Run: headless pygame with SDL's dummy video driver; simulated clock (each Clock.tick advances the game by its frame time, no real sleeping); random seed 0; keys injected as events and as key.get_pressed() state; no mouse input.
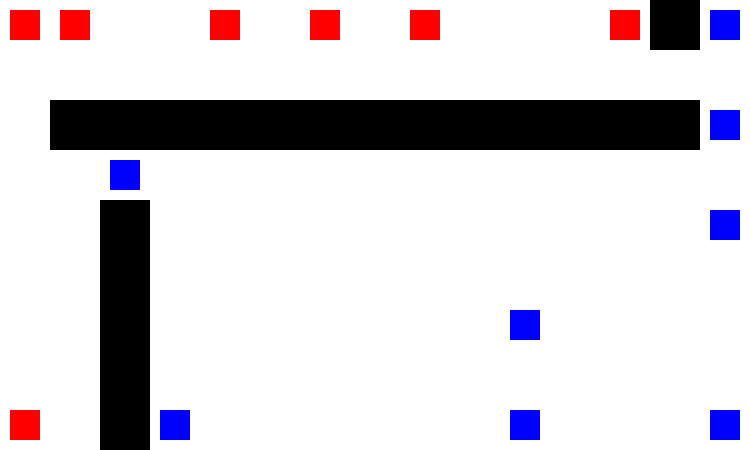
Frame 1 of 4 · flips 1–60 · no input
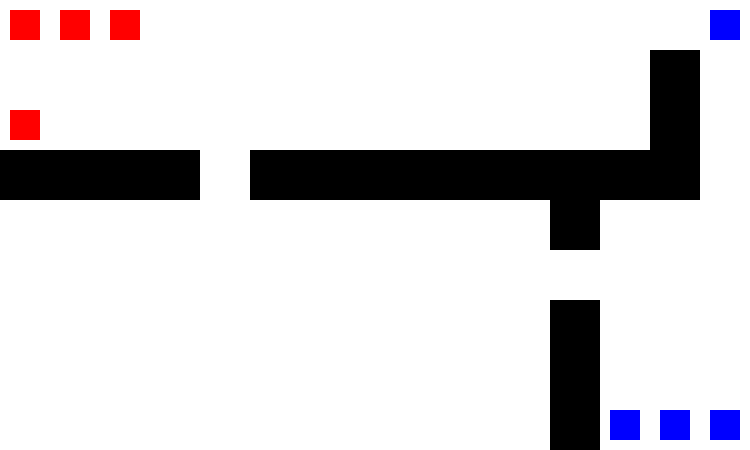
Frame 2 of 4 · flips 61–180 · tapped SPACE, RETURN · held RIGHT (→), D
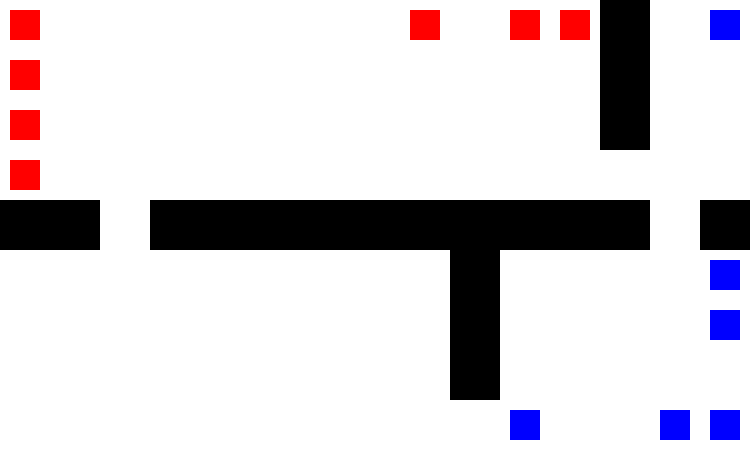
Frame 3 of 4 · flips 181–300 · held DOWN (↓), S
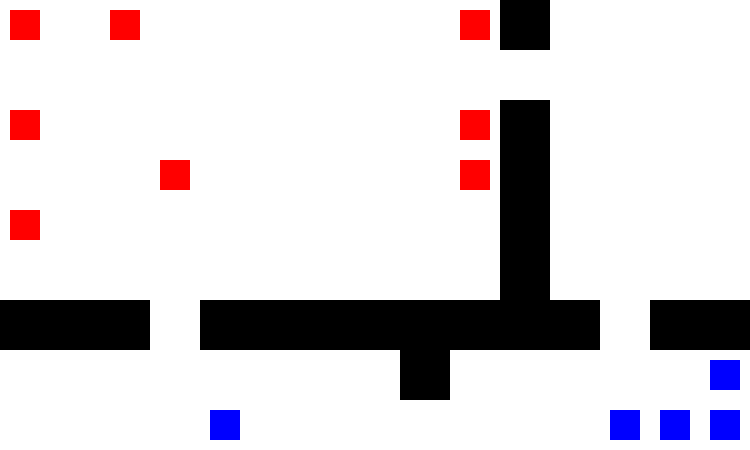
Frame 4 of 4 · flips 301–420 · held LEFT (←), A, UP (↑), W

The pygame program that drew these frames:

# Initialising Pygame

import pygame
scale = 1
pygame.init()
fps = 1000
screen = pygame.display.set_mode((round(750*scale),round(450*scale)))
def rect(x1,y1,x2,y2,col):
    pygame.draw.rect(screen,col,[x1*scale,y1*scale,x2*scale,y2*scale])
def line(x1,y1,x2,y2,col):
    pygame.draw.line(screen,col,[x1*scale,y1*scale],[x2*scale,y2*scale])

# Preparing RNG

import random
randint = random.randint

# Preparing Time

import time
wait = time.sleep

# Defining Colours

White = (255,255,255)
Black = (0,0,0)
Red = (255,0,0)
Blue = (0,0,255)

# Creating Starting Networks

networklayout = [20,24,10,4]
networks = []
for i in range(20):
    networks.append({'lines':[],'nodes':[]})
    for j in range(len(networklayout)-1):
        networks[i]['lines'].append([])
        for p in range(networklayout[j]):
            networks[i]['lines'][j].append([])
            for q in range(networklayout[j+1]):
                networks[i]['lines'][j][p].append(randint(-100,100)/100)
    for j in range(len(networklayout)-1):
        networks[i]['nodes'].append([])
        for p in range(networklayout[j+1]):
            networks[i]['nodes'][j].append(0)

networkseeker = networks

networklayout = [20,24,10,5]
networks = []
for i in range(20):
    networks.append({'lines':[],'nodes':[]})
    for j in range(len(networklayout)-1):
        networks[i]['lines'].append([])
        for p in range(networklayout[j]):
            networks[i]['lines'][j].append([])
            for q in range(networklayout[j+1]):
                networks[i]['lines'][j][p].append(randint(-100,100)/100)
    for j in range(len(networklayout)-1):
        networks[i]['nodes'].append([])
        for p in range(networklayout[j+1]):
            networks[i]['nodes'][j].append(0)

networkhider = networks

# Starting the Simulation

spacemode = False
done = False
gen = 1
while not done:

    # Creating the Players

    seekers = []
    for i in range(20):
        seekers.append([0,0])
    
    hiders = []
    for i in range(20):
        hiders.append([14,8,1])
    

    # Creating the Map

    walls = [randint(1,7),randint(1,13)]
    walls.append(randint(walls[1],13))
    walls.append(randint(0,walls[1]-1))
    walls.append(randint(walls[2]+1,14))
    walls.append(randint(0,walls[0]-1))
    walls.append(randint(walls[0]+1,8))
    Map = []
    for i in range(15):
        Map.append([])
        for j in range(9):
            if j == walls[0] and i != walls[3] and i != walls[4]:
                Map[i].append(1)
            elif i == walls[1] and j > walls[0] and j != walls[6]:
                Map[i].append(1)
            elif i == walls[2] and j < walls[0] and j != walls[5]:
                Map[i].append(1)
            else:
                Map[i].append(0)
    screen.fill(White)
    for x in range(len(Map)):
        for y in range(len(Map[x])):
            if Map[x][y] == 1:
                rect(x*50,y*50,50,50,Black)

    moves = 0
    deaths = 0
    while deaths < len(hiders) and moves < 100:
        moves += 1

        # Detecting Inputs

        for inp in pygame.event.get():
            if inp.type == pygame.QUIT:
                done = True
                break
            if inp.type == pygame.KEYDOWN:
                if spacemode:
                    spacemode = False
                else:
                    spacemode = True
        if done:
            break
        
        # Calculating Inputs For Seekers

        Inputs = []
        for i in range(len(seekers)):
            Inputs.append([])
            for j in range(50):
                if seekers[i][1] - j < 0:
                    Inputs[i].append(j)
                    break
                if Map[seekers[i][0]][seekers[i][1]-j] == 1:
                    Inputs[i].append(j)
                    break
            for j in range(50):
                if seekers[i][0] + round((j/2)-0.1) > 14:
                    Inputs[i].append(j)
                    break
                if seekers[i][1] - j < 0:
                    Inputs[i].append(j)
                    break
                if Map[seekers[i][0]+round((j/2)-0.1)][seekers[i][1]-j] == 1:
                    Inputs[i].append(j)
                    break
            for j in range(50):
                if seekers[i][0] + j > 14:
                    Inputs[i].append(j)
                    break
                if seekers[i][1] - j < 0:
                    Inputs[i].append(j)
                    break
                if Map[seekers[i][0]+j][seekers[i][1]-j] == 1:
                    Inputs[i].append(j)
                    break
            for j in range(50):
                if seekers[i][0] + j > 14:
                    Inputs[i].append(j)
                    break
                if seekers[i][1] - round((j/2)-0.1) < 0:
                    Inputs[i].append(j)
                    break
                if Map[seekers[i][0]+j][seekers[i][1]-round((j/2)-0.1)] == 1:
                    Inputs[i].append(j)
                    break
            for j in range(50):
                if seekers[i][0] + j > 14:
                    Inputs[i].append(j)
                    break
                if Map[seekers[i][0]+j][seekers[i][1]] == 1:
                    Inputs[i].append(j)
                    break
            for j in range(50):
                if seekers[i][0] + j > 14:
                    Inputs[i].append(j)
                    break
                if seekers[i][1] + round((j/2)-0.1) > 8:
                    Inputs[i].append(j)
                    break
                if Map[seekers[i][0]+j][seekers[i][1]+round((j/2)-0.1)] == 1:
                    Inputs[i].append(j)
                    break
            for j in range(50):
                if seekers[i][0] + j > 14:
                    Inputs[i].append(j)
                    break
                if seekers[i][1] + j > 8:
                    Inputs[i].append(j)
                    break
                if Map[seekers[i][0]+j][seekers[i][1]+j] == 1:
                    Inputs[i].append(j)
                    break
            for j in range(50):
                if seekers[i][0] + round((j/2)-0.1) > 14:
                    Inputs[i].append(j)
                    break
                if seekers[i][1] + j > 8:
                    Inputs[i].append(j)
                    break
                if Map[seekers[i][0]+round((j/2)-0.1)][seekers[i][1]+j] == 1:
                    Inputs[i].append(j)
                    break
            for j in range(50):
                if seekers[i][1] + j > 8:
                    Inputs[i].append(j)
                    break
                if Map[seekers[i][0]][seekers[i][1]+j] == 1:
                    Inputs[i].append(j)
                    break
            for j in range(50):
                if seekers[i][0] - round((j/2)-0.1) < 0:
                    Inputs[i].append(j)
                    break
                if seekers[i][1] + j > 8:
                    Inputs[i].append(j)
                    break
                if Map[seekers[i][0]-round((j/2)-0.1)][seekers[i][1]+j] == 1:
                    Inputs[i].append(j)
                    break
            for j in range(50):
                if seekers[i][0] - j < 0:
                    Inputs[i].append(j)
                    break
                if seekers[i][1] + j > 8:
                    Inputs[i].append(j)
                    break
                if Map[seekers[i][0]-j][seekers[i][1]+j] == 1:
                    Inputs[i].append(j)
                    break
            for j in range(50):
                if seekers[i][0] - j < 0:
                    Inputs[i].append(j)
                    break
                if seekers[i][1] + round(j/2) > 8:
                    Inputs[i].append(j)
                    break
                if Map[seekers[i][0]-j][seekers[i][1]+round(j/2)] == 1:
                    Inputs[i].append(j)
                    break
            for j in range(50):
                if seekers[i][0] - j < 0:
                    Inputs[i].append(j)
                    break
                if Map[seekers[i][0]-j][seekers[i][1]] == 1:
                    Inputs[i].append(j)
                    break
            for j in range(50):
                if seekers[i][0] - j < 0:
                    Inputs[i].append(j)
                    break
                if seekers[i][1] - round(j/2) < 0:
                    Inputs[i].append(j)
                    break
                if Map[seekers[i][0]-j][seekers[i][1]-round(j/2)] == 1:
                    Inputs[i].append(j)
                    break
            for j in range(50):
                if seekers[i][0] - j < 0:
                    Inputs[i].append(j)
                    break
                if seekers[i][1] - j < 0:
                    Inputs[i].append(j)
                    break
                if Map[seekers[i][0]-j][seekers[i][1]-j] == 1:
                    Inputs[i].append(j)
                    break
            for j in range(50):
                if seekers[i][0] - round(j/2) < 0:
                    Inputs[i].append(j)
                    break
                if seekers[i][1] - j < 0:
                    Inputs[i].append(j)
                    break
                if Map[seekers[i][0]-round(j/2)][seekers[i][1]-j] == 1:
                    Inputs[i].append(j)
                    break
            Inputs[i].append(seekers[i][0])
            Inputs[i].append(seekers[i][1])
            Inputs[i].append(hiders[i][0])
            Inputs[i].append(hiders[i][1])

        networks = networkseeker.copy()
        
        for i in range(len(networks)):
            for j in range(len(networks[i]['nodes'])):
                for q in range(len(networks[i]['nodes'][j])):
                    networks[i]['nodes'][j][q] = 0
                    for p in range(len(Inputs[i])):
                        networks[i]['nodes'][j][q] += Inputs[i][p] * networks[i]['lines'][j][p][q]
                Inputs[i] = networks[i]['nodes'][j]
        Outputs = []
        for i in range(len(networks)):
            Outputs.append([0,0])
            for j in range(len(networks[i]['nodes'][len(networks[i]['nodes'])-1])):
                if networks[i]['nodes'][len(networks[i]['nodes'])-1][j] > Outputs[i][0]:
                    Outputs[i] = [networks[i]['nodes'][len(networks[i]['nodes'])-1][j],j]

        seekeroutput = Outputs
        
        networks = []

        Inputs = []
        for i in range(len(hiders)):
            Inputs.append([])
            for j in range(50):
                if hiders[i][1] - j < 0:
                    Inputs[i].append(j)
                    break
                if Map[hiders[i][0]][hiders[i][1]-j] == 1:
                    Inputs[i].append(j)
                    break
            for j in range(50):
                if hiders[i][0] + round((j/2)-0.1) > 14:
                    Inputs[i].append(j)
                    break
                if hiders[i][1] - j < 0:
                    Inputs[i].append(j)
                    break
                if Map[hiders[i][0]+round((j/2)-0.1)][hiders[i][1]-j] == 1:
                    Inputs[i].append(j)
                    break
            for j in range(50):
                if hiders[i][0] + j > 14:
                    Inputs[i].append(j)
                    break
                if hiders[i][1] - j < 0:
                    Inputs[i].append(j)
                    break
                if Map[hiders[i][0]+j][hiders[i][1]-j] == 1:
                    Inputs[i].append(j)
                    break
            for j in range(50):
                if hiders[i][0] + j > 14:
                    Inputs[i].append(j)
                    break
                if hiders[i][1] - round((j/2)-0.1) < 0:
                    Inputs[i].append(j)
                    break
                if Map[hiders[i][0]+j][hiders[i][1]-round((j/2)-0.1)] == 1:
                    Inputs[i].append(j)
                    break
            for j in range(50):
                if hiders[i][0] + j > 14:
                    Inputs[i].append(j)
                    break
                if Map[hiders[i][0]+j][hiders[i][1]] == 1:
                    Inputs[i].append(j)
                    break
            for j in range(50):
                if hiders[i][0] + j > 14:
                    Inputs[i].append(j)
                    break
                if hiders[i][1] + round((j/2)-0.1) > 8:
                    Inputs[i].append(j)
                    break
                if Map[hiders[i][0]+j][hiders[i][1]+round((j/2)-0.1)] == 1:
                    Inputs[i].append(j)
                    break
            for j in range(50):
                if hiders[i][0] + j > 14:
                    Inputs[i].append(j)
                    break
                if hiders[i][1] + j > 8:
                    Inputs[i].append(j)
                    break
                if Map[hiders[i][0]+j][hiders[i][1]+j] == 1:
                    Inputs[i].append(j)
                    break
            for j in range(50):
                if hiders[i][0] + round((j/2)-0.1) > 14:
                    Inputs[i].append(j)
                    break
                if hiders[i][1] + j > 8:
                    Inputs[i].append(j)
                    break
                if Map[hiders[i][0]+round((j/2)-0.1)][hiders[i][1]+j] == 1:
                    Inputs[i].append(j)
                    break
            for j in range(50):
                if hiders[i][1] + j > 8:
                    Inputs[i].append(j)
                    break
                if Map[hiders[i][0]][hiders[i][1]+j] == 1:
                    Inputs[i].append(j)
                    break
            for j in range(50):
                if hiders[i][0] - round((j/2)-0.1) < 0:
                    Inputs[i].append(j)
                    break
                if hiders[i][1] + j > 8:
                    Inputs[i].append(j)
                    break
                if Map[hiders[i][0]-round((j/2)-0.1)][hiders[i][1]+j] == 1:
                    Inputs[i].append(j)
                    break
            for j in range(50):
                if hiders[i][0] - j < 0:
                    Inputs[i].append(j)
                    break
                if hiders[i][1] + j > 8:
                    Inputs[i].append(j)
                    break
                if Map[hiders[i][0]-j][hiders[i][1]+j] == 1:
                    Inputs[i].append(j)
                    break
            for j in range(50):
                if hiders[i][0] - j < 0:
                    Inputs[i].append(j)
                    break
                if hiders[i][1] + round(j/2) > 8:
                    Inputs[i].append(j)
                    break
                if Map[hiders[i][0]-j][hiders[i][1]+round(j/2)] == 1:
                    Inputs[i].append(j)
                    break
            for j in range(50):
                if hiders[i][0] - j < 0:
                    Inputs[i].append(j)
                    break
                if Map[hiders[i][0]-j][hiders[i][1]] == 1:
                    Inputs[i].append(j)
                    break
            for j in range(50):
                if hiders[i][0] - j < 0:
                    Inputs[i].append(j)
                    break
                if hiders[i][1] - round(j/2) < 0:
                    Inputs[i].append(j)
                    break
                if Map[hiders[i][0]-j][hiders[i][1]-round(j/2)] == 1:
                    Inputs[i].append(j)
                    break
            for j in range(50):
                if hiders[i][0] - j < 0:
                    Inputs[i].append(j)
                    break
                if hiders[i][1] - j < 0:
                    Inputs[i].append(j)
                    break
                if Map[hiders[i][0]-j][hiders[i][1]-j] == 1:
                    Inputs[i].append(j)
                    break
            for j in range(50):
                if hiders[i][0] - round(j/2) < 0:
                    Inputs[i].append(j)
                    break
                if hiders[i][1] - j < 0:
                    Inputs[i].append(j)
                    break
                if Map[hiders[i][0]-round(j/2)][hiders[i][1]-j] == 1:
                    Inputs[i].append(j)
                    break
            Inputs[i].append(hiders[i][0])
            Inputs[i].append(hiders[i][1])
            Inputs[i].append(seekers[i][0])
            Inputs[i].append(seekers[i][1])

        networks = networkhider.copy()
        
        for i in range(len(networks)):
            for j in range(len(networks[i]['nodes'])):
                for q in range(len(networks[i]['nodes'][j])):
                    networks[i]['nodes'][j][q] = 0
                    for p in range(len(Inputs[i])):
                        networks[i]['nodes'][j][q] += Inputs[i][p] * networks[i]['lines'][j][p][q]
                Inputs[i] = networks[i]['nodes'][j]
        Outputs = []
        for i in range(len(networks)):
            Outputs.append([0,0])
            for j in range(len(networks[i]['nodes'][len(networks[i]['nodes'])-1])):
                if networks[i]['nodes'][len(networks[i]['nodes'])-1][j] > Outputs[i][0]:
                    Outputs[i] = [networks[i]['nodes'][len(networks[i]['nodes'])-1][j],j]

        hideroutput = Outputs

        networks = []

        for i in range(len(seekeroutput)):
            if hiders[i][2] == 1:
                if seekeroutput[i][1] == 0:
                    seekers[i][1] = max(seekers[i][1]-1,0)
                    if Map[seekers[i][0]][seekers[i][1]] == 1:
                        seekers[i][1] += 1
                if seekeroutput[i][1] == 1:
                    seekers[i][0] = min(seekers[i][0]+1,14)
                    if Map[seekers[i][0]][seekers[i][1]] == 1:
                        seekers[i][0] -= 1
                if seekeroutput[i][1] == 2:
                    seekers[i][1] = min(seekers[i][1]+1,8)
                    if Map[seekers[i][0]][seekers[i][1]] == 1:
                        seekers[i][1] -= 1
                if seekeroutput[i][1] == 3:
                    seekers[i][0] = max(seekers[i][0]-1,0)
                    if Map[seekers[i][0]][seekers[i][1]] == 1:
                        seekers[i][0] += 1
            if i == 0 or not spacemode:
                rect(seekers[i][0]*50+10,seekers[i][1]*50+10,30,30,Red)
        for i in range(len(hideroutput)):
            if hiders[i][2] == 1:
                if moves/2 == round(moves/2):
                    if hideroutput[i][1] == 0:
                        hiders[i][1] = max(hiders[i][1]-1,0)
                        if Map[hiders[i][0]][hiders[i][1]] == 1:
                            hiders[i][1] += 1
                    if hideroutput[i][1] == 1:
                        hiders[i][0] = min(hiders[i][0]+1,14)
                        if Map[hiders[i][0]][hiders[i][1]] == 1:
                            hiders[i][0] -= 1
                    if hideroutput[i][1] == 2:
                        hiders[i][1] = min(hiders[i][1]+1,8)
                        if Map[hiders[i][0]][hiders[i][1]] == 1:
                            hiders[i][1] -= 1
                    if hideroutput[i][1] == 3:
                        hiders[i][0] = max(hiders[i][0]-1,0)
                        if Map[hiders[i][0]][hiders[i][1]] == 1:
                            hiders[i][0] += 1
                    if hiders[i][0] == seekers[i][0] and hiders[i][1] == seekers[i][1]:
                        hiders[i][2] = 0
                if i == 0 or not spacemode:
                    rect(hiders[i][0]*50+10,hiders[i][1]*50+10,30,30,Blue)
        
        # Display

        pygame.display.flip()
        screen.fill(White)
        for x in range(len(Map)):
            for y in range(len(Map[x])):
                if Map[x][y] == 1:
                    rect(x*50,y*50,50,50,Black)
        if spacemode:
            wait(0.1)

    # Eliminating and Mutating

    seekerscores = {}
    hiderscores = {}
    for i in range(len(seekers)):
        hiderscores[i] = abs(hiders[i][0] - seekers[i][0]) + abs(hiders[i][1] - seekers[i][1])
        seekerscores[i] = 50 - hiderscores[i]

    networks = []
    scores = sorted(seekerscores.items(), key=lambda item: item[1])
    networks = networkseeker
    for i in range(round(len(scores)/2-0.1)):
        networks[scores[i][0]]['lines'] = []
        for j in networks[scores[len(scores)-i-1][0]]['lines']:
            networks[scores[i][0]]['lines'].append([])
            for q in j:
                networks[scores[i][0]]['lines'][networks[scores[len(scores)-i-1][0]]['lines'].index(j)].append([])
                for p in q:
                    networks[scores[i][0]]['lines'][networks[scores[len(scores)-i-1][0]]['lines'].index(j)][j.index(q)].append(p)
    for i in range(len(networks)):
        for j in range(len(networks[i]['lines'])):
            for q in range(len(networks[i]['lines'][j])):
                for p in range(len(networks[i]['lines'][j][q])):
                    networks[i]['lines'][j][q][p] += randint(-80,80) / 100
    networkseeker = networks

    networks = []
    scores = sorted(hiderscores.items(), key=lambda item: item[1])
    networks = networkhider
    for i in range(round(len(scores)/2-0.1)):
        networks[scores[i][0]]['lines'] = []
        for j in networks[scores[len(scores)-i-1][0]]['lines']:
            networks[scores[i][0]]['lines'].append([])
            for q in j:
                networks[scores[i][0]]['lines'][networks[scores[len(scores)-i-1][0]]['lines'].index(j)].append([])
                for p in q:
                    networks[scores[i][0]]['lines'][networks[scores[len(scores)-i-1][0]]['lines'].index(j)][j.index(q)].append(p)
    for i in range(len(networks)):
        for j in range(len(networks[i]['lines'])):
            for q in range(len(networks[i]['lines'][j])):
                for p in range(len(networks[i]['lines'][j][q])):
                    networks[i]['lines'][j][q][p] += randint(-80,80) / 100
    networkhider = networks
    print('Gen',gen,'complete')
    gen += 1
pygame.quit()
